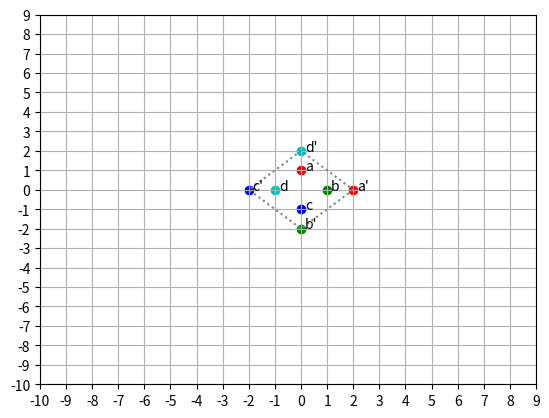

The script that saved this image:
import matplotlib.pyplot as plt
import numpy as np
import string
import math

a, b, c, d = (0, 1, 1), (1, 0, 1), (0, -1, 1), (-1, 0, 1) # points a, b, c y d en coordenadas homogéneas
A = np.array([a, b, c, d])
T_s = np.array([[2, 0, 0], [0, 2, 0], [0, 0, 1]]) # escalado 2x
T_r = np.array ([[0, 1, 0], [-1, 0, 0], [0, 0, 1]]) # rotación 90 grados
T = T_s @ T_r

# 3x3 Identity transformation matrix
I = np.eye(3)
color_lut = 'rgbc'
fig = plt.figure()
ax = plt.gca()
xs_s = []
ys_s = []

i=0
for row in A:
    output_row = T @ row # transformación de puntos
    x, y, h = row
    x_s, y_s, k = output_row
    xs_s.append(x_s)
    ys_s.append(y_s)
    c = color_lut[i]
    plt.scatter(x, y, color=c)
    plt.scatter(x_s, y_s, color=c)
    plt.text(x + 0.15, y, f"{string.ascii_letters[int(i)]}")
    plt.text(x_s + 0.15, y_s, f"{string.ascii_letters[int(i)]}'")
    i+=1
    
xs_s.append(xs_s[0])
ys_s.append(ys_s[0])
plt.plot(x_s, y_s, color="gray", linestyle='dotted')
plt.plot(xs_s, ys_s, color="gray", linestyle='dotted')
ax.set_xticks(np.arange(-10, 10, 1.0))
ax.set_yticks(np.arange(-10, 10, 1.0))
plt.grid()
plt.show()